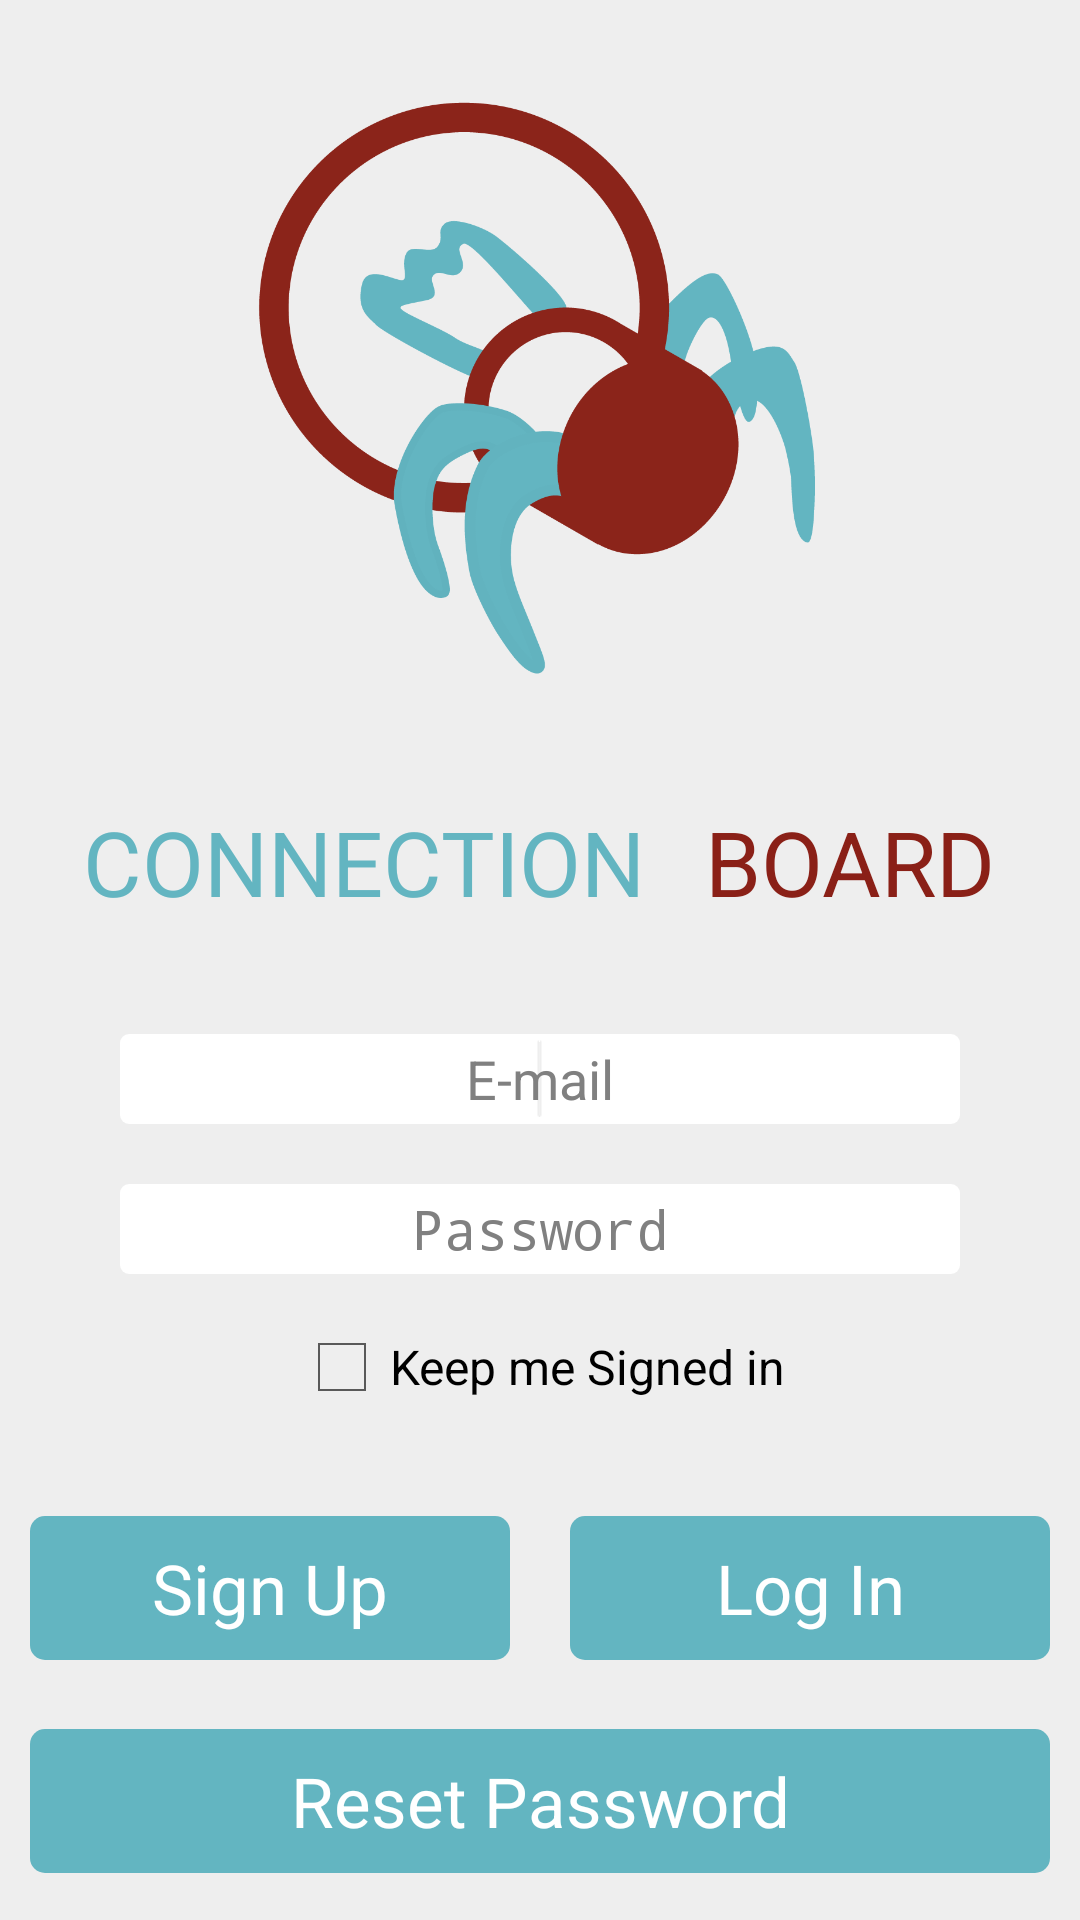

Here is an Android app screen rendered from its layout file. Give the layout XML and the strings, colors and styles it references.
<!-- AndroidManifest.xml: application theme CustomActionBarTheme -->
<!-- res/layout/login.xml -->
<?xml version="1.0" encoding="utf-8"?>
<LinearLayout xmlns:android="http://schemas.android.com/apk/res/android"
    android:layout_width="fill_parent"
    android:layout_height="fill_parent"
    android:background="#eeeeee"
    android:clickable="true"
    android:orientation="vertical" >

    <ScrollView
        android:layout_width="fill_parent"
        android:layout_height="fill_parent"
        android:layout_gravity="center"
        android:fillViewport="true"
        android:orientation="vertical" >

        <LinearLayout
            android:layout_width="fill_parent"
            android:layout_height="fill_parent"
            android:orientation="vertical" >

            <LinearLayout
                android:layout_width="fill_parent"
                android:layout_height="fill_parent"
                android:layout_weight="0.6"
                android:orientation="vertical" >

                <ImageView
                    android:id="@+id/imageView1"
                    android:layout_width="fill_parent"
                    android:layout_height="200dp"
                    android:layout_gravity="center"
                    android:layout_marginTop="30dp"
                    android:scaleType="centerInside"
                    android:src="@drawable/logo" />

                <LinearLayout
                    android:layout_width="fill_parent"
                    android:layout_height="wrap_content"
                    android:layout_weight="0.5"
                    android:gravity="center"
                    android:orientation="horizontal" >

                    <TextView
                        android:id="@+id/tvConnection"
                        android:layout_width="wrap_content"
                        android:layout_height="wrap_content"
                        android:layout_margin="10dp"
                        android:text="CONNECTION"
                        android:textAppearance="?android:attr/textAppearanceMedium"
                        android:textColor="#63B5C1"
                        android:textSize="30sp" />

                    <TextView
                        android:id="@+id/tvBoard"
                        android:layout_width="wrap_content"
                        android:layout_height="wrap_content"
                        android:layout_margin="10dp"
                        android:text="BOARD"
                        android:textAppearance="?android:attr/textAppearanceMedium"
                        android:textColor="#8A2017"
                        android:textSize="30sp" />
                </LinearLayout>
            </LinearLayout>

            <LinearLayout
                android:layout_width="fill_parent"
                android:layout_height="fill_parent"
                android:layout_weight="1"
                android:orientation="vertical" >

                <EditText
                    android:id="@+id/edmail"
                    android:layout_width="match_parent"
                    android:layout_height="30dp"
                    android:layout_gravity="center"
                    android:layout_marginLeft="40dp"
                    android:layout_marginRight="40dp"
                    android:background="@drawable/textviewshape"
                    android:gravity="center"
                    android:hint="E-mail"
                    android:inputType="textEmailAddress" >

                    <requestFocus />
                </EditText>

                <EditText
                    android:id="@+id/edpassword"
                    android:layout_width="match_parent"
                    android:layout_height="30dp"
                    android:layout_gravity="center"
                    android:layout_marginLeft="40dp"
                    android:layout_marginRight="40dp"
                    android:layout_marginTop="20dp"
                    android:background="@drawable/textviewshape"
                    android:gravity="center"
                    android:hint="Password"
                    android:inputType="textPassword" />

                <CheckBox
                    android:id="@+id/cbkeepsignin"
                    android:layout_width="wrap_content"
                    android:layout_height="wrap_content"
                    android:layout_gravity="center"
                    android:layout_marginTop="15dp"
                    android:text="Keep me Signed in" />

            </LinearLayout>

            <LinearLayout
                android:layout_width="fill_parent"
                android:layout_height="fill_parent"
                android:layout_weight="1"
                android:orientation="vertical" >

                <LinearLayout
                    android:layout_width="fill_parent"
                    android:layout_height="fill_parent"
                    android:layout_weight="1"
                    android:orientation="horizontal" >

                    <Button
                        android:id="@+id/bsign_up"
                        android:layout_width="match_parent"
                        android:layout_height="wrap_content"
                        android:layout_gravity="center"
                        android:layout_margin="10dp"
                        android:layout_weight="1"
                        android:background="@drawable/buttonshape"
                        android:text="Sign Up"
                        android:textColor="#FFFFFF"
                        android:textSize="23sp" />

                    <Button
                        android:id="@+id/blogin"
                        android:layout_width="match_parent"
                        android:layout_height="wrap_content"
                        android:layout_gravity="center"
                        android:layout_margin="10dp"
                        android:layout_weight="1"
                        android:background="@drawable/buttonshape"
                        android:text="Log In"
                        android:textColor="#FFFFFF"
                        android:textSize="23sp" />
                </LinearLayout>

                <LinearLayout
                    android:layout_width="fill_parent"
                    android:layout_height="fill_parent"
                    android:layout_weight="1"
                    android:orientation="vertical" >

                    <Button
                        android:id="@+id/breset"
                        android:layout_width="match_parent"
                        android:layout_height="wrap_content"
                        android:layout_gravity="center"
                        android:layout_margin="10dp"
                        android:background="@drawable/buttonshape"
                        android:text="Reset Password"
                        android:textColor="#FFFFFF"
                        android:textSize="23sp" />

                </LinearLayout>

            </LinearLayout>

        </LinearLayout>

    </ScrollView>

</LinearLayout>
<!-- resources referenced by this layout -->
<resources>
  <!-- drawable buttonshape (drawable) -->
  <?xml version="1.0" encoding="utf-8"?>
  <shape xmlns:android="http://schemas.android.com/apk/res/android"
      android:shape="rectangle" >
  
      <corners android:radius="5dp" />
  
      <solid android:color="#63B5C1" />
      
  
  </shape>
  <!-- drawable logo: png bitmap (drawable, 42881 bytes) -->
  <!-- drawable textviewshape (drawable) -->
  <?xml version="1.0" encoding="utf-8"?>
  <shape xmlns:android="http://schemas.android.com/apk/res/android"
      android:shape="rectangle" >
  
      <corners android:radius="3dp" />
  
      <solid android:color="#FFFFFF" />
  
      <size
          android:height="50dp"
          android:width="200dp" />
  
  </shape>
  <style name="CustomActionBarTheme" parent="@android:style/Theme.Holo.Light">
          <item name="android:actionOverflowButtonStyle">@style/MyActionButtonOverflow</item>
          <item name="android:actionBarStyle">@style/MyActionBar</item>
          
          
          <item name="android:icon">@drawable/icon_bar96_gradient</item>
          <item name="android:activatedBackgroundIndicator">@drawable/list_activated_background</item>
      </style>
  <style name="MyActionButtonOverflow" parent="android:style/Widget.Holo.ActionButton.Overflow">
          <item name="android:src">@drawable/ic_action_overflow</item>
      </style>
  <style name="MyActionBar" parent="@android:style/Widget.Holo.Light.ActionBar.Solid.Inverse">
          <item name="android:background">#63b5c1</item>
      </style>
  <!-- drawable icon_bar96_gradient: png bitmap (drawable, 11219 bytes) -->
  <!-- drawable list_activated_background (drawable) -->
  <selector xmlns:android="http://schemas.android.com/apk/res/android">  
     <item android:state_activated="true" android:drawable="@color/color_blue" />
     <item android:state_checked="true" android:drawable="@color/color_white" />
     <item android:state_pressed="true" android:drawable="@color/color_blue" />
     <item android:drawable="@android:color/transparent" />  
  </selector>
  <color name="color_blue">#63b5c1</color>
  <color name="color_white">#ffffff</color>
</resources>
